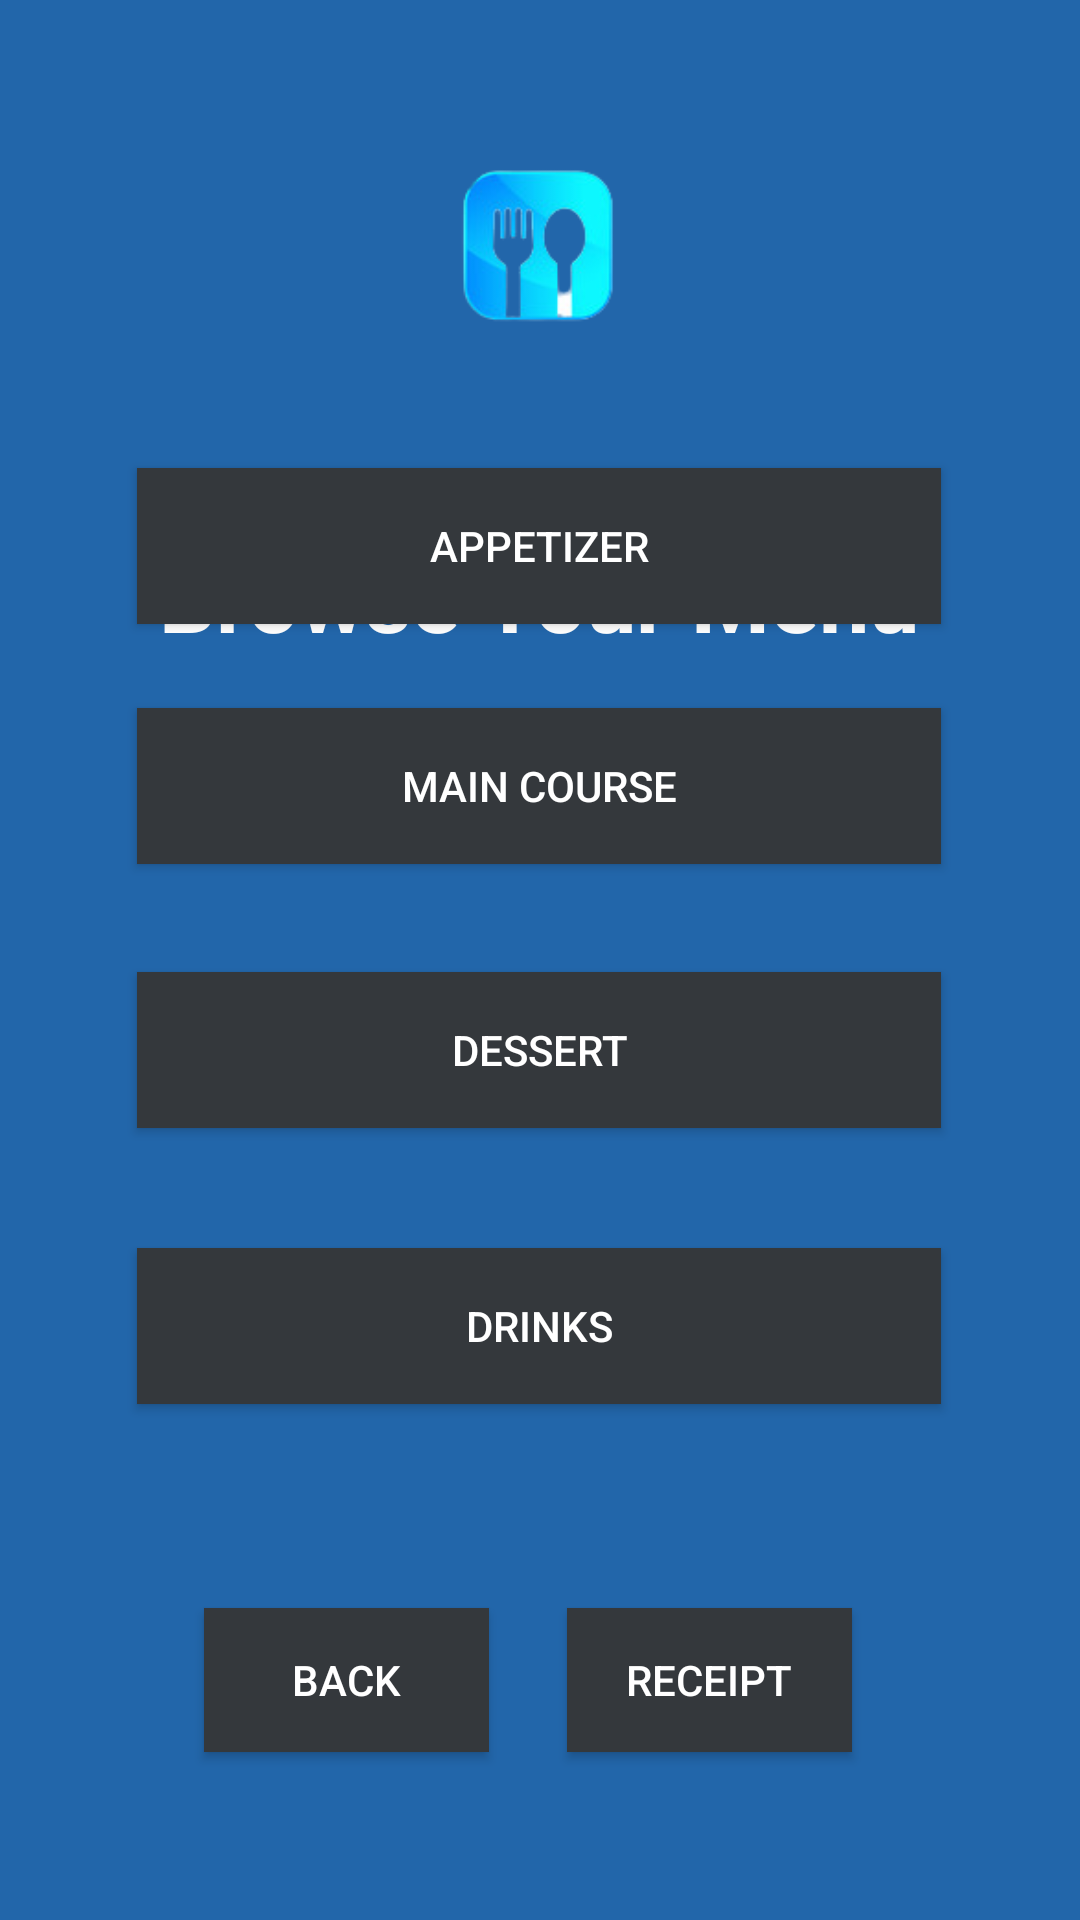

Produce the Android XML layout that renders to this screen, including the resource entries it uses.
<!-- AndroidManifest.xml: application theme Theme.HelmateBahini -->
<!-- res/layout/browse_menue.xml -->
<?xml version="1.0" encoding="utf-8"?>

<androidx.constraintlayout.widget.ConstraintLayout xmlns:android="http://schemas.android.com/apk/res/android"
    xmlns:app="http://schemas.android.com/apk/res-auto"
    xmlns:tools="http://schemas.android.com/tools"
    android:layout_width="match_parent"
    android:layout_height="match_parent"
    android:background="@color/Helmate"
    tools:context=".BrowseMenue">
    <ImageView
        android:id="@+id/imageView"
        android:layout_width="146dp"
        android:layout_height="159dp"
        android:src="@drawable/fd"
        app:layout_constraintEnd_toEndOf="parent"
        app:layout_constraintHorizontal_bias="0.498"
        app:layout_constraintStart_toStartOf="parent"
        app:layout_constraintTop_toTopOf="parent" />

    <TextView
        android:id="@+id/textView"
        android:layout_width="wrap_content"
        android:layout_height="wrap_content"
        android:layout_marginTop="20dp"
        android:text="Browse Your Menu"
        android:textColor="@color/white"
        android:textSize="30dp"
        android:textStyle="bold"
        app:layout_constraintEnd_toEndOf="parent"
        app:layout_constraintHorizontal_bias="0.496"
        app:layout_constraintStart_toStartOf="parent"
        app:layout_constraintTop_toBottomOf="@+id/imageView" />

    <Button
        android:id="@+id/To_Appetizer_Button"
        android:layout_width="268dp"
        android:layout_height="52dp"
        android:layout_marginBottom="432dp"
        android:background="@color/Ash"
        android:onClick="ToAppetizer"
        android:text="Appetizer"
        android:textColor="@color/white"
        app:layout_constraintBottom_toBottomOf="parent"
        app:layout_constraintEnd_toEndOf="parent"
        app:layout_constraintHorizontal_bias="0.496"
        app:layout_constraintStart_toStartOf="parent" />

    <Button
        android:id="@+id/MainCourseButton"
        android:layout_width="268dp"
        android:layout_height="52dp"
        android:layout_marginBottom="352dp"
        android:background="@color/Ash"
        android:onClick="ToMainCourse"
        android:text="Main Course"
        android:textColor="@color/white"
        app:layout_constraintBottom_toBottomOf="parent"
        app:layout_constraintEnd_toEndOf="parent"
        app:layout_constraintHorizontal_bias="0.496"
        app:layout_constraintStart_toStartOf="parent" />

    <Button
        android:id="@+id/DessertButton"
        android:layout_width="268dp"
        android:layout_height="52dp"
        android:layout_marginBottom="264dp"
        android:background="@color/Ash"
        android:onClick="ToDessert"
        android:text="Dessert"
        android:textColor="@color/white"
        app:layout_constraintBottom_toBottomOf="parent"
        app:layout_constraintEnd_toEndOf="parent"
        app:layout_constraintHorizontal_bias="0.496"
        app:layout_constraintStart_toStartOf="parent" />

    <Button
        android:id="@+id/DrinksButton"
        android:layout_width="268dp"
        android:layout_height="52dp"
        android:layout_marginBottom="172dp"
        android:background="@color/Ash"
        android:onClick="ToDrinks"
        android:text="Drinks"
        android:textColor="@color/white"
        app:layout_constraintBottom_toBottomOf="parent"
        app:layout_constraintEnd_toEndOf="parent"
        app:layout_constraintHorizontal_bias="0.496"
        app:layout_constraintStart_toStartOf="parent" />

    <Button
        android:id="@+id/button6"
        android:layout_width="95dp"
        android:layout_height="48dp"
        android:layout_marginStart="68dp"
        android:layout_marginTop="68dp"
        android:background="@color/Ash"
        android:text="Back"
        android:textColor="@color/white"
        app:layout_constraintStart_toStartOf="parent"
        app:layout_constraintTop_toBottomOf="@+id/DrinksButton" />

    <Button
        android:id="@+id/go_to_receipt_btn"
        android:layout_width="95dp"
        android:layout_height="48dp"
        android:layout_marginTop="68dp"
        android:layout_marginEnd="76dp"
        android:background="@color/Ash"
        android:onClick="ToReceipt"
        android:text="receipt"
        android:textColor="@color/white"
        app:layout_constraintEnd_toEndOf="parent"
        app:layout_constraintTop_toBottomOf="@+id/DrinksButton" />


</androidx.constraintlayout.widget.ConstraintLayout>
<!-- resources referenced by this layout -->
<resources>
  <color name="Ash">#34383C</color>
  <color name="Helmate">#2266AA</color>
  <color name="white">#FFFFFFFF</color>
  <!-- drawable fd: png bitmap (drawable, 13106 bytes) -->
  <style name="Theme.HelmateBahini" parent="Theme.AppCompat.DayNight.NoActionBar">
          
          <item name="colorPrimary">@color/purple_500</item>
          <item name="colorPrimaryVariant">@color/purple_700</item>
          <item name="colorOnPrimary">@color/white</item>
          
          <item name="colorSecondary">@color/teal_200</item>
          <item name="colorSecondaryVariant">@color/teal_700</item>
          <item name="colorOnSecondary">@color/black</item>
          
          <item name="android:statusBarColor" tools:targetApi="l">?attr/colorPrimaryVariant</item>
          
      </style>
  <color name="purple_500">#FF6200EE</color>
  <color name="purple_700">#FF3700B3</color>
  <color name="teal_200">#FF03DAC5</color>
  <color name="teal_700">#FF018786</color>
  <color name="black">#FF000000</color>
</resources>
